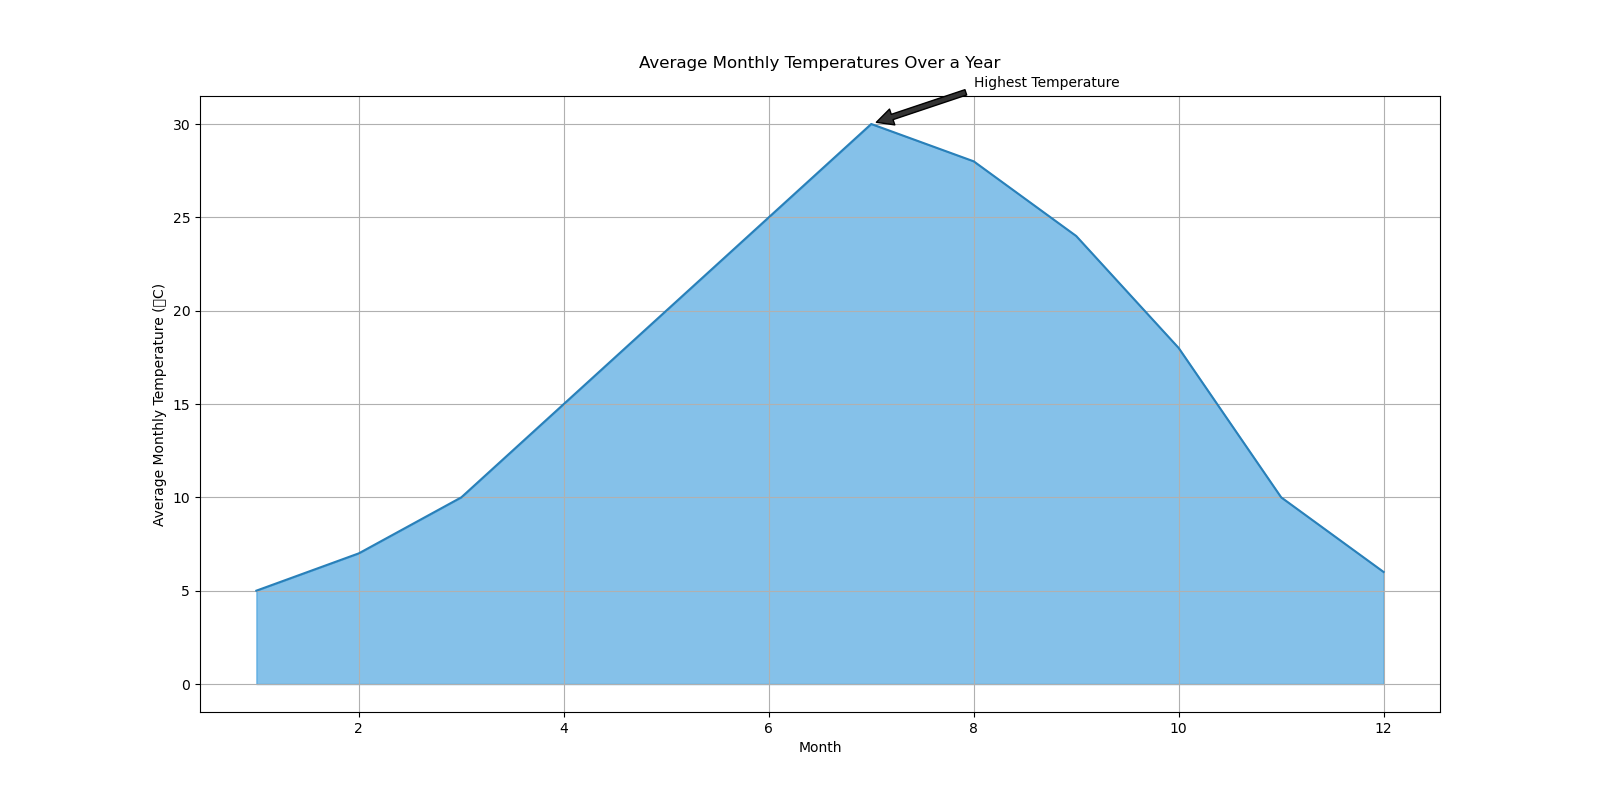

Data behind this chart, as committed beside it:
Month, Average Monthly Temperature (°C)
1, 5
2, 7
3, 10
4, 15
5, 20
6, 25
7, 30
8, 28
9, 24
10, 18
11, 10
12, 6
